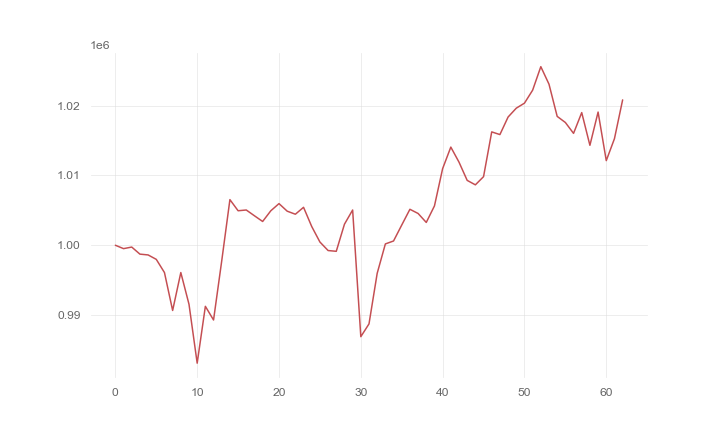

The data file committed next to this chart (first rows):
, 0
0, 1000000
1, 999514
2, 999740
3, 998727
4, 998613
5, 997979
6, 996092
7, 990660
8, 996090
9, 991545
10, 983113
11, 991253
12, 989296
13, 997765
14, 1006533
15, 1004939
16, 1005047
17, 1004218
18, 1003403
19, 1004937
20, 1005963
21, 1004879
22, 1004442
23, 1005432
24, 1002680
25, 1000464
26, 999242
27, 999133
28, 1003014
29, 1005047
30, 986906
31, 988738
32, 995978
33, 1000189
34, 1000611
35, 1002890
36, 1005149
37, 1004550
38, 1003266
39, 1005633
40, 1010974
41, 1014055
42, 1011900
43, 1009288
44, 1008650
45, 1009821
46, 1016232
47, 1015847
48, 1018361
49, 1019627
50, 1020346
51, 1022206
52, 1025572
53, 1023061
54, 1018453
55, 1017578
56, 1016020
57, 1018995
58, 1014311
59, 1019072
... 3 more rows
